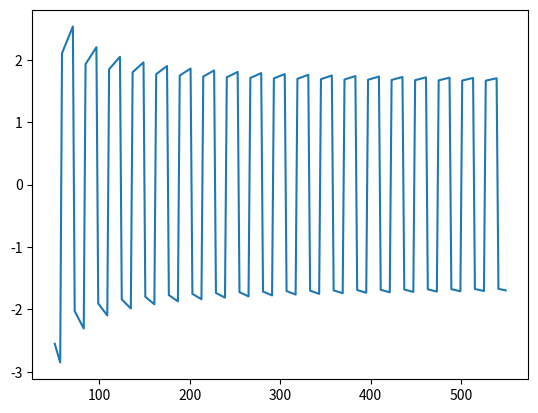

Recreate this plot in Python.
import matplotlib.pyplot as plt
import numpy as np
# import scipy
import sys

X=0
Y=1

EVEN=0
ODD=1

NO=0
NE=1
EA=2
SE=3
SO=4
SW=5
WE=6
NW=7




def main():
	vals=[[51,-20],[53,-20],[55,-20],[57,-20],[59,28],[61,28],[63,28],[65,28],[67,28],[69,28],[71,28],[73,-36],[75,-36],[77,-36],[79,-36],[81,-36],[83,-36],[85,44],[87,44],[89,44],[91,44],[93,44],[95,44],[97,44],[99,-52],[101,-52],[103,-52],[105,-52],[107,-52],[109,-52],[111,60],[113,60],[115,60],[117,60],[119,60],[121,60],[123,60],[125,-68],[127,-68],[129,-68],[131,-68],[133,-68],[135,-68],[137,76],[139,76],[141,76],[143,76],[145,76],[147,76],[149,76],[151,-84],[153,-84],[155,-84],[157,-84],[159,-84],[161,-84],[163,92],[165,92],[167,92],[169,92],[171,92],[173,92],[175,92],[177,-100],[179,-100],[181,-100],[183,-100],[185,-100],[187,-100],[189,108],[191,108],[193,108],[195,108],[197,108],[199,108],[201,108],[203,-116],[205,-116],[207,-116],[209,-116],[211,-116],[213,-116],[215,124],[217,124],[219,124],[221,124],[223,124],[225,124],[227,124],[229,-132],[231,-132],[233,-132],[235,-132],[237,-132],[239,-132],[241,140],[243,140],[245,140],[247,140],[249,140],[251,140],[253,140],[255,-148],[257,-148],[259,-148],[261,-148],[263,-148],[265,-148],[267,156],[269,156],[271,156],[273,156],[275,156],[277,156],[279,156],[281,-164],[283,-164],[285,-164],[287,-164],[289,-164],[291,-164],[293,172],[295,172],[297,172],[299,172],[301,172],[303,172],[305,172],[307,-180],[309,-180],[311,-180],[313,-180],[315,-180],[317,-180],[319,188],[321,188],[323,188],[325,188],[327,188],[329,188],[331,188],[333,-196],[335,-196],[337,-196],[339,-196],[341,-196],[343,-196],[345,204],[347,204],[349,204],[351,204],[353,204],[355,204],[357,204],[359,-212],[361,-212],[363,-212],[365,-212],[367,-212],[369,-212],[371,220],[373,220],[375,220],[377,220],[379,220],[381,220],[383,220],[385,-228],[387,-228],[389,-228],[391,-228],[393,-228],[395,-228],[397,236],[399,236],[401,236],[403,236],[405,236],[407,236],[409,236],[411,-244],[413,-244],[415,-244],[417,-244],[419,-244],[421,-244],[423,252],[425,252],[427,252],[429,252],[431,252],[433,252],[435,252],[437,-260],[439,-260],[441,-260],[443,-260],[445,-260],[447,-260],[449,268],[451,268],[453,268],[455,268],[457,268],[459,268],[461,268],[463,-276],[465,-276],[467,-276],[469,-276],[471,-276],[473,-276],[475,284],[477,284],[479,284],[481,284],[483,284],[485,284],[487,284],[489,-292],[491,-292],[493,-292],[495,-292],[497,-292],[499,-292],[501,300],[503,300],[505,300],[507,300],[509,300],[511,300],[513,300],[515,-308],[517,-308],[519,-308],[521,-308],[523,-308],[525,-308],[527,316],[529,316],[531,316],[533,316],[535,316],[537,316],[539,316],[541,-324],[543,-324],[545,-324],[547,-324],[549,-324],]
	vals=np.array(vals,dtype=float)
	vals[:,1]=vals[:,0]/vals[:,1]
	# print(vals[:,1])

	plt.plot(vals[:,0],vals[:,1])
	plt.show()
	return
	# if "e" in sys.argv:
	# 	io=[
	# 	]
	# else:
	# 	io=[
	# 		50,
	# 		500,
	# 		1000,
	# 		26501365,
	# 	]

	testcases={
		# 6:16,
		10:50,
		50:1594,
		100:6536,
		500:167004,
		1000:668697,
		5000:16733044,
	}



	data_step_count=26501365


	# file_name=argv[1]+".input"
	# calc=gp_ext_sim if argv[2]=="s" else gp_ext_fast
	# step_count=int(argv[3])

	inputs={
		"data":None,
		"example1":None,
		"custom":None,
	}

	for inp in inputs:
		with open(inp+".input") as f:
			lines=f.read().split("\n")
			inputs[inp]=np.array([list(x) for x in lines])

	# ASSUME: Field is a square with odd length (DIM%2==1).
	# ASSUME: Start pos is in center of field.
	# ASSUME (for fast calculation): first, middle and last row/col are without rocks.
	test_sim=False
	test_sim_vs_fast=True
	if test_sim_vs_fast:
		# for step_count in [50,51,52,53,500,501,502,503,1000,1001,1002,1003]:
		for step_count in range(51,551,2):
			rs=gp("custom","sim",step_count,inputs)
			rf,_=gp("custom","fast",step_count,inputs)
			print(f"Tested custom with {step_count} steps. Sim: {rs}, fast: {rf}. Diff: {rf-rs}.")
			# x.append()
		# return
		infos={}
		for step_count in range(451,551,2):
		# for step_count in [500,501,502,503]:
		# for step_count in [500,501,502,503]:
			rs=gp("data","sim",step_count,inputs)
			rf,info=gp("data","fast",step_count,inputs)
			infos[step_count]=info
			print(f"Tested data with {step_count} steps. Sim: {rs}, fast: {rf}. Diff: {rf-rs}.")
		# print(infos)

		# for i in range(len(infos[500])):
		# 	print(f"{infos[500][i]['dire']}@{infos[500][i]['lvl']}: sc {infos[500][i]['sc']} vs {infos[501][i]['sc']}; pc {infos[500][i]['pc']} vs {infos[501][i]['pc']}; fc {infos[500][i]['fc']} vs {infos[501][i]['fc']}; val {infos[500][i]['val']} vs {infos[501][i]['val']}")
		# for key in infos[500]:
			# print(key,infos[500][key],infos[501][key])

	if test_sim:
		for step_count,true_result in testcases.items():
			if step_count<2000:
				result=gp("example1","sim",step_count,inputs)
				print(f"Tested example1 with {step_count} steps. sim: {result}, true: {true_result}. Success: {result==true_result}")


	# 75
	# 9
	# 4
	# 28



	# 632421646069917 to low (from try 1)
	# 632421658207872 to hi  (from this try)

def gp(name,mode,total_stepcount,inputs):
	calc=gp_ext_sim if mode=="sim" else gp_ext_fast
	return calc(inputs[name],total_stepcount)


def gp_ext_sim(inp,total_stepcount):
	DIM=inp.shape[0]
	rk=np.nonzero(inp=="#")
	rocks={x for x in zip(*rk)}
	radius=(total_stepcount-(DIM//2))//DIM
	# print(f"{total_stepcount=}")
	# print(f"{radius=}")
	big_size=((radius+1)*2)+1
	# print(f"{big_size=}")
	arr=np.zeros((DIM,DIM))
	arr[rk]=1
	big_arr=np.tile(arr,(big_size,big_size))
	start_pos_big=big_arr.shape[X]//2,big_arr.shape[Y]//2
	big_arr_rk=np.nonzero(big_arr)
	big_arr_rocks={x for x in zip(*big_arr_rk)}
	return len(get_plots(start_pos_big,total_stepcount,big_arr_rocks,big_arr.shape[X])[total_stepcount%2])


def gp_ext_fast(inp,total_stepcount):
	DIM=inp.shape[0]
	start=DIM//2,DIM//2

	rk=np.nonzero(inp=="#")
	rocks={x for x in zip(*rk)}

	stepcount_middle_to_next={}
	stepcount_middle_to_next["card"]=DIM-(DIM//2)
	stepcount_middle_to_next["diag"]=2*stepcount_middle_to_next["card"]

	levels_from_dtype={
		"card":[1,2],
		"diag":[0,1,2],
	}
	PARITY=total_stepcount%2

	# print(f"{DIM=}")
	# print(f"{total_stepcount=}")

	# print(f"{PARITY=}")
	# print(f"{plot_count=}")
	# print(f"{stepcount_middle_to_next_card=}")
	# print(f"{stepcount_middle_to_next_diag=}")

	fieldstepcount={}
	fieldstepcount["card"]={lvl:((total_stepcount-stepcount_middle_to_next["card"])//DIM)-(lvl-1) for lvl in levels_from_dtype["card"]}
	fieldstepcount["diag"]={lvl:fieldstepcount["card"][1]-lvl for lvl in levels_from_dtype["diag"]}

	stepcount_into={
		dtype:{
			lvl:total_stepcount-stepcount_middle_to_next[dtype]-(fieldstepcount[dtype][lvl]*DIM) for lvl in lvls
		} for dtype,lvls in levels_from_dtype.items()
	}
	#
	# stepcoun t_into_diag_LVL={lvl:total_stepcount-stepcount_middle_to_next_diag-(fieldstepcount_to_diag_LVL[lvl]*DIM) for lvl in LVLS_DIAG}

	# print(fieldstepcount)
	# print(f"{stepcount_into['card'][1]=}")
	# print(f"{stepcount_into['card'][2]=}")
	# print(f"{stepcount_into['diag'][0]=}")
	# print(f"{stepcount_into['diag'][1]=}")
	# print(f"{stepcount_into['diag'][2]=}")

	parity_field_lvl1=(fieldstepcount["card"][1]+1)%2
	# print(f"{parity_field_lvl1=}")

	parity_from_level={lvl:(parity_field_lvl1+lvl+1)%2 for lvl in levels_from_dtype["diag"]}

	# print(f"{parity_from_level=}")

	# ASSUME: No big labyrinths, can find full field in 2*DIM steps.
	plots_full=[len(p) for p in get_plots(start,2*DIM,rocks,DIM)]

	full_radius=fieldstepcount["card"][2]

	full_count_from_parity={
		EVEN:(csum_even(full_radius)*4)+1,
		ODD :(csum_odd (full_radius)*4),
	}
	# print(f"{full_radius=}")
	# print(f"{full_count_from_parity=}")
	# return

	CARD_DIRES={NO,EA,SO,WE}

	fieldcount={}
	fieldcount["card"]={lvl:1 for lvl in levels_from_dtype["card"]}
	fieldcount["diag"]={lvl:fieldstepcount["card"][1]+1-lvl for lvl in levels_from_dtype["diag"]}

	# print(f"{fieldcount=}")

	start_pos_from_dire={
		NO:(DIM-1 ,DIM//2),
		NE:(DIM-1 ,0     ),
		EA:(DIM//2,0     ),
		SE:(0     ,0     ),
		SO:(0     ,DIM//2),
		SW:(0     ,DIM-1 ),
		WE:(DIM//2,DIM-1 ),
		NW:(DIM-1 ,DIM-1 ),
	}

	result=0

	PARITIES=[EVEN,ODD]
	for par in PARITIES:

		# print(f"With parity {par} there are {full_count_from_parity[par]} full fields with {plots_full[par]} plots each.")
		result+=plots_full[par]*full_count_from_parity[par]

	info=[]

	for dire,start_pos in start_pos_from_dire.items():
		# print()

		dtype="card" if dire in CARD_DIRES else "diag"

		plotcount_from_level={
			lvl:[
				len(plots) for plots in get_plots(start_pos,stepcount_into[dtype][lvl],rocks,DIM)
			] for lvl in levels_from_dtype[dtype]
		}

		# print(plotcount_from_level)
		for lvl,plotcount in plotcount_from_level.items():
			par=pcomb(parity_from_level[lvl],PARITY)
			sc=stepcount_into[dtype][lvl]
			pc=plotcount[par]
			fc=fieldcount[dtype][lvl]
			val=pc*fc
			# if lvl==1:
			info.append({
				"dire":dire,
				"start_pos":start_pos,
				"sc":sc,
				"lvl":lvl,
				"dtype":dtype,
				"par":par,
				"pc":pc,
				"fc":fc,
				"val":val,
			})

			# print(f"{dire=},{str(start_pos):10},{sc=:3},{lvl=},{dtype=},{par=},{pc=:5},{fc=:5},{val=:6}")
			# print(f"{par=}")
			result+=val
	return result,info


def get_plots(start_pos,steps,rocks,DIM):
	if steps<0:
		return set(),set()
	if steps==0:
		start_parity=(start_pos[X]+start_pos[Y])%2
		result=[set(),set()]
		result[start_parity]={start_pos}
		return result
	old_poss={start_pos}
	rest_poss=set()
	new_poss=set()

	dirs=[[-1,0],[1,0],[0,1],[0,-1]]

	for step in range(steps):
		new_poss=set()
		for old_pos in old_poss:
			for dx,dy in dirs:
				new_pos=old_pos[X]+dx,old_pos[Y]+dy
				if (
						0<=new_pos[X]<DIM
						and 0<=new_pos[Y]<DIM
						and new_pos not in rocks
						and new_pos not in rest_poss):
					new_poss.add(new_pos)
		rest_poss.update(old_poss)
		old_poss=new_poss
	rest_poss.update(new_poss)

	# target_spaces=(start_pos[X]+start_pos[Y]+step_count)%2
	# even_count=0
	# odd_count=0

	evens=set()
	odds=set()

	for rest_pos in rest_poss:
		if (rest_pos[X]+rest_pos[Y])%2==0:
			evens.add(rest_pos)
		else:
			odds.add(rest_pos)

	# print(len(evens),len(odds))
	# print(f"{evens=},{odds=}")
	return evens,odds


def pcomb(*parities):
	res=0
	for parity in parities:
		res+=parity
	return res%2

def csum_odd(n):
	n-=1-(n%2)
	term_count=((n+1)//2)
	return term_count**2

def csum_even(n):
	n=(n//2)*2
	term_count=n//2
	return term_count*(term_count+1)

def csum(n):
	return (n*(n+1))/2

main()
